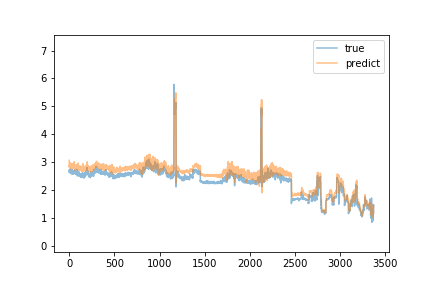

The file beside this chart, header and first rows:
predict, true
3.068, 2.66
2.849, 2.68
2.892, 2.74
2.818, 2.63
2.889, 2.63
2.816, 2.74
2.952, 2.71
2.959, 2.71
2.875, 2.67
2.927, 2.7
2.915, 2.72
2.93, 2.72
2.942, 2.76
2.984, 2.69
2.888, 2.71
2.845, 2.63
2.773, 2.62
2.778, 2.61
2.874, 2.67
2.886, 2.64
2.794, 2.72
2.951, 2.62
2.84, 2.7
2.844, 2.66
2.797, 2.63
2.885, 2.59
2.85, 2.66
2.839, 2.71
2.829, 2.72
2.829, 2.65
2.888, 2.74
2.938, 2.59
2.935, 2.63
2.938, 2.61
2.842, 2.61
2.822, 2.61
2.817, 2.58
2.845, 2.62
2.836, 2.58
2.81, 2.59
2.856, 2.65
2.82, 2.62
2.782, 2.67
2.849, 2.66
2.857, 2.67
2.959, 2.69
2.952, 2.58
2.89, 2.69
2.961, 2.64
2.938, 2.65
2.968, 2.63
2.845, 2.65
2.832, 2.6
2.903, 2.63
2.846, 2.68
2.861, 2.7
3.024, 2.64
2.893, 2.63
2.792, 2.68
2.85, 2.73
... 3,311 more rows
